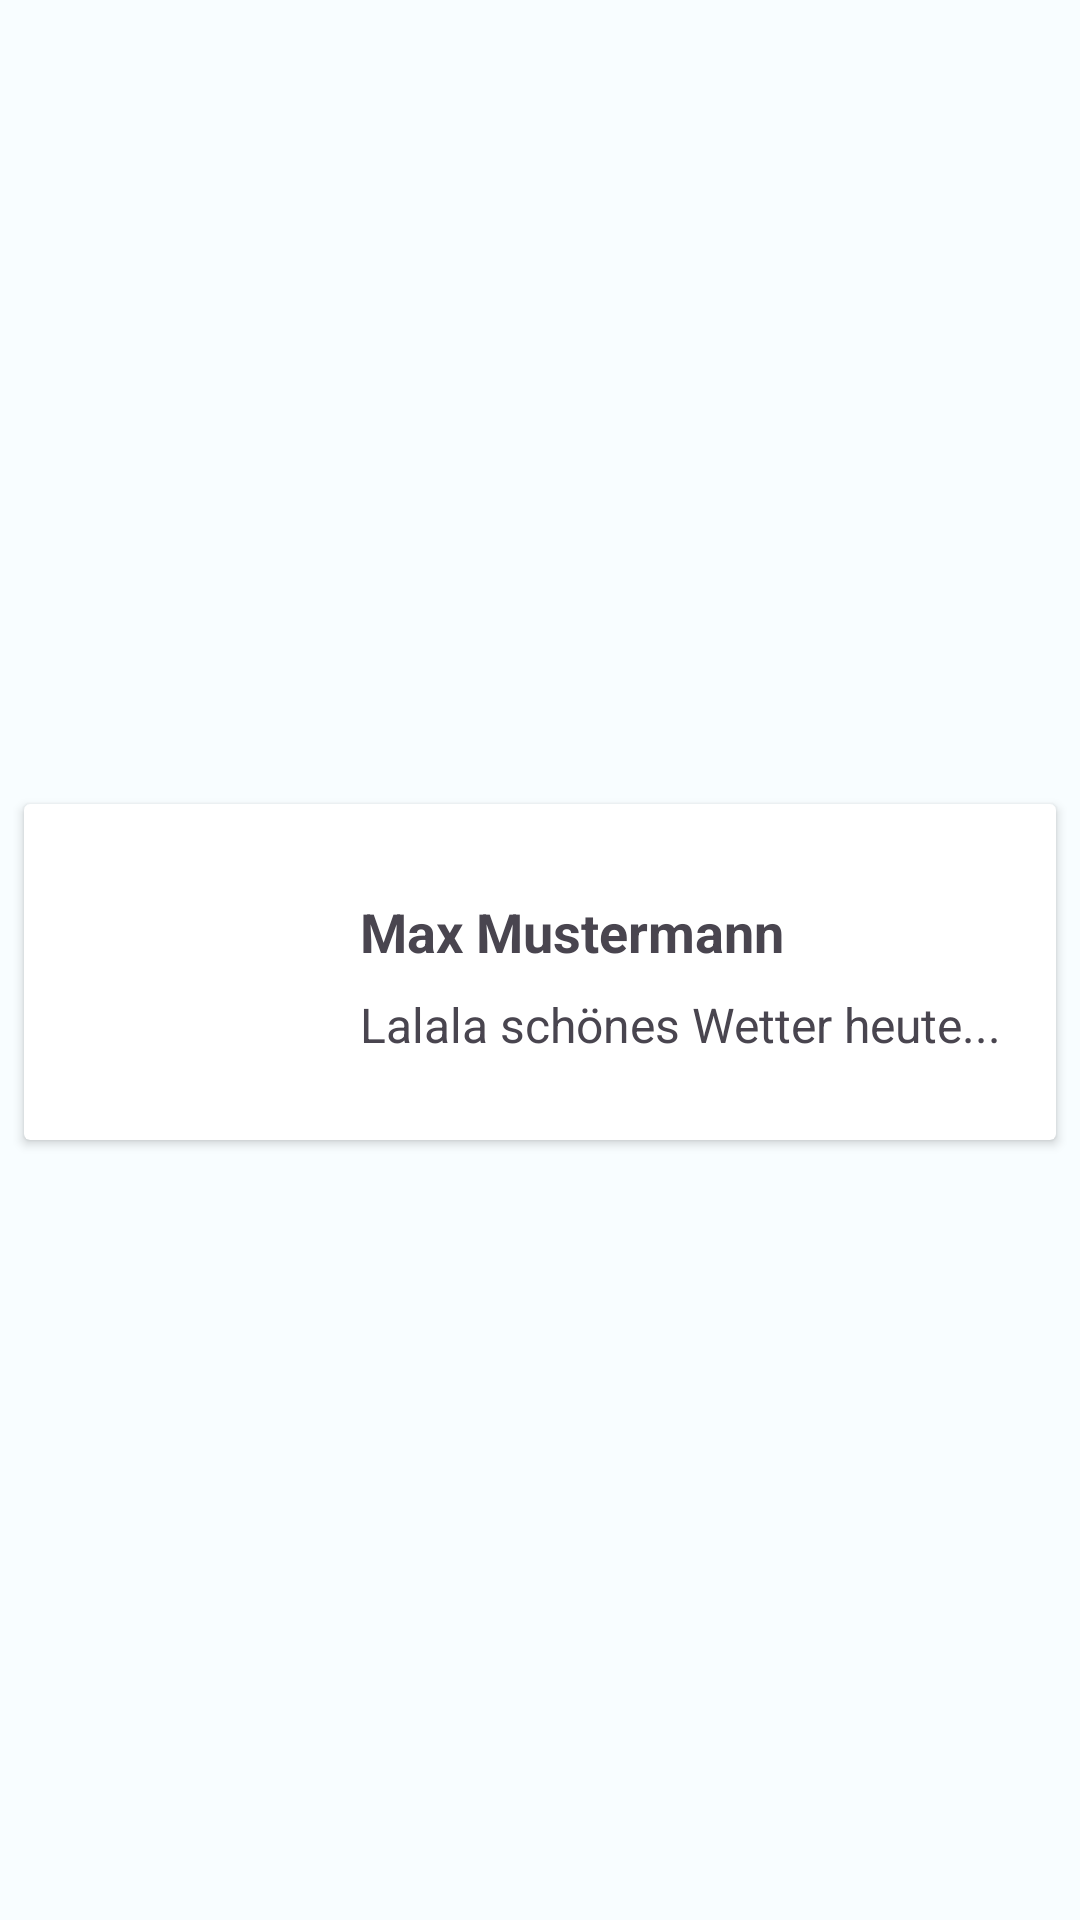

Reconstruct the res/layout file that produces this screen, plus the resources it refers to.
<!-- AndroidManifest.xml: application theme Theme.YuGiOh_TCG_DeckMaster -->
<!-- res/layout/fragment_random_card.xml -->
<?xml version="1.0" encoding="utf-8"?>
<androidx.constraintlayout.widget.ConstraintLayout xmlns:android="http://schemas.android.com/apk/res/android"
    xmlns:app="http://schemas.android.com/apk/res-auto"
    xmlns:tools="http://schemas.android.com/tools"
    android:layout_width="match_parent"
    android:layout_height="wrap_content">

    <androidx.cardview.widget.CardView
        android:id="@+id/cv_chat"
        android:layout_width="0dp"
        android:layout_height="wrap_content"
        android:layout_marginStart="8dp"
        android:layout_marginTop="8dp"
        android:layout_marginEnd="8dp"
        app:layout_constraintBottom_toBottomOf="parent"
        app:layout_constraintEnd_toEndOf="parent"
        app:layout_constraintStart_toStartOf="parent"
        app:layout_constraintTop_toTopOf="parent">

        <androidx.constraintlayout.widget.ConstraintLayout
            android:layout_width="match_parent"
            android:layout_height="match_parent">

            <TextView
                android:id="@+id/tv_chat_contact_name"
                android:layout_width="wrap_content"
                android:layout_height="wrap_content"
                android:layout_marginStart="16dp"
                android:text="Max Mustermann"
                android:textSize="18dp"
                android:textStyle="bold"
                app:layout_constraintBottom_toBottomOf="@+id/iv_chat_contact_image"
                app:layout_constraintStart_toEndOf="@+id/iv_chat_contact_image"
                app:layout_constraintTop_toTopOf="@+id/iv_chat_contact_image"
                app:layout_constraintVertical_bias="0.26" />

            <ImageView
                android:id="@+id/iv_chat_contact_image"
                android:layout_width="80dp"
                android:layout_height="80dp"
                android:layout_marginStart="16dp"
                android:layout_marginTop="16dp"
                android:layout_marginBottom="16dp"
                app:layout_constraintBottom_toBottomOf="parent"
                app:layout_constraintStart_toStartOf="parent"
                app:layout_constraintTop_toTopOf="parent" />

            <TextView
                android:id="@+id/tv_chat_last_mess"
                android:layout_width="0dp"
                android:layout_height="wrap_content"
                android:layout_marginStart="16dp"
                android:layout_marginTop="8dp"
                android:layout_marginEnd="16dp"
                android:maxLines="1"
                android:text="Lalala schönes Wetter heute..."
                android:textSize="16sp"
                app:layout_constraintEnd_toEndOf="parent"
                app:layout_constraintHorizontal_bias="0.0"
                app:layout_constraintStart_toEndOf="@+id/iv_chat_contact_image"
                app:layout_constraintTop_toBottomOf="@+id/tv_chat_contact_name" />
        </androidx.constraintlayout.widget.ConstraintLayout>
    </androidx.cardview.widget.CardView>
</androidx.constraintlayout.widget.ConstraintLayout>
<!-- resources referenced by this layout -->
<resources>
  <style name="Theme.YuGiOh_TCG_DeckMaster" parent="Base.Theme.YuGiOh_TCG_DeckMaster" />
  <style name="Base.Theme.YuGiOh_TCG_DeckMaster" parent="Theme.Material3.Light.NoActionBar">
          <item name="colorPrimary">@color/md_theme_light_primary</item>
          <item name="colorOnPrimary">@color/md_theme_light_onPrimary</item>
          <item name="colorPrimaryContainer">@color/md_theme_light_primaryContainer</item>
          <item name="colorOnPrimaryContainer">@color/md_theme_light_onPrimaryContainer</item>
          <item name="colorSecondary">@color/md_theme_light_secondary</item>
          <item name="colorOnSecondary">@color/md_theme_light_onSecondary</item>
          <item name="colorSecondaryContainer">@color/md_theme_light_secondaryContainer</item>
          <item name="colorOnSecondaryContainer">@color/md_theme_light_onSecondaryContainer</item>
          <item name="colorTertiary">@color/md_theme_light_tertiary</item>
          <item name="colorOnTertiary">@color/md_theme_light_onTertiary</item>
          <item name="colorTertiaryContainer">@color/md_theme_light_tertiaryContainer</item>
          <item name="colorOnTertiaryContainer">@color/md_theme_light_onTertiaryContainer</item>
          <item name="colorError">@color/md_theme_light_error</item>
          <item name="colorErrorContainer">@color/md_theme_light_errorContainer</item>
          <item name="colorOnError">@color/md_theme_light_onError</item>
          <item name="colorOnErrorContainer">@color/md_theme_light_onErrorContainer</item>
          <item name="android:colorBackground">@color/md_theme_light_background</item>
          <item name="colorOnBackground">@color/md_theme_light_onBackground</item>
          <item name="colorSurface">@color/md_theme_light_surface</item>
          <item name="colorOnSurface">@color/md_theme_light_onSurface</item>
          <item name="colorSurfaceVariant">@color/md_theme_light_surfaceVariant</item>
          <item name="colorOnSurfaceVariant">@color/md_theme_light_onSurfaceVariant</item>
          <item name="colorOutline">@color/md_theme_light_outline</item>
          <item name="colorOnSurfaceInverse">@color/md_theme_light_inverseOnSurface</item>
          <item name="colorSurfaceInverse">@color/md_theme_light_inverseSurface</item>
          <item name="colorPrimaryInverse">@color/md_theme_light_inversePrimary</item>
      </style>
  <color name="md_theme_light_primary">#145EAE</color>
  <color name="md_theme_light_onPrimary">#FFFFFF</color>
  <color name="md_theme_light_primaryContainer">#D5E3FF</color>
  <color name="md_theme_light_onPrimaryContainer">#001B3C</color>
  <color name="md_theme_light_secondary">#7D00FA</color>
  <color name="md_theme_light_onSecondary">#FFFFFF</color>
  <color name="md_theme_light_secondaryContainer">#ECDCFF</color>
  <color name="md_theme_light_onSecondaryContainer">#270057</color>
  <color name="md_theme_light_tertiary">#C00100</color>
  <color name="md_theme_light_onTertiary">#FFFFFF</color>
  <color name="md_theme_light_tertiaryContainer">#FFDAD4</color>
  <color name="md_theme_light_onTertiaryContainer">#410000</color>
  <color name="md_theme_light_error">#BA1A1A</color>
  <color name="md_theme_light_errorContainer">#FFDAD6</color>
  <color name="md_theme_light_onError">#FFFFFF</color>
  <color name="md_theme_light_onErrorContainer">#410002</color>
  <color name="md_theme_light_background">#F8FDFF</color>
  <color name="md_theme_light_onBackground">#001F25</color>
  <color name="md_theme_light_surface">#F8FDFF</color>
  <color name="md_theme_light_onSurface">#001F25</color>
  <color name="md_theme_light_surfaceVariant">#E0E2EC</color>
  <color name="md_theme_light_onSurfaceVariant">#43474E</color>
  <color name="md_theme_light_outline">#74777F</color>
  <color name="md_theme_light_inverseOnSurface">#D6F6FF</color>
  <color name="md_theme_light_inverseSurface">#00363F</color>
  <color name="md_theme_light_inversePrimary">#A7C8FF</color>
</resources>
